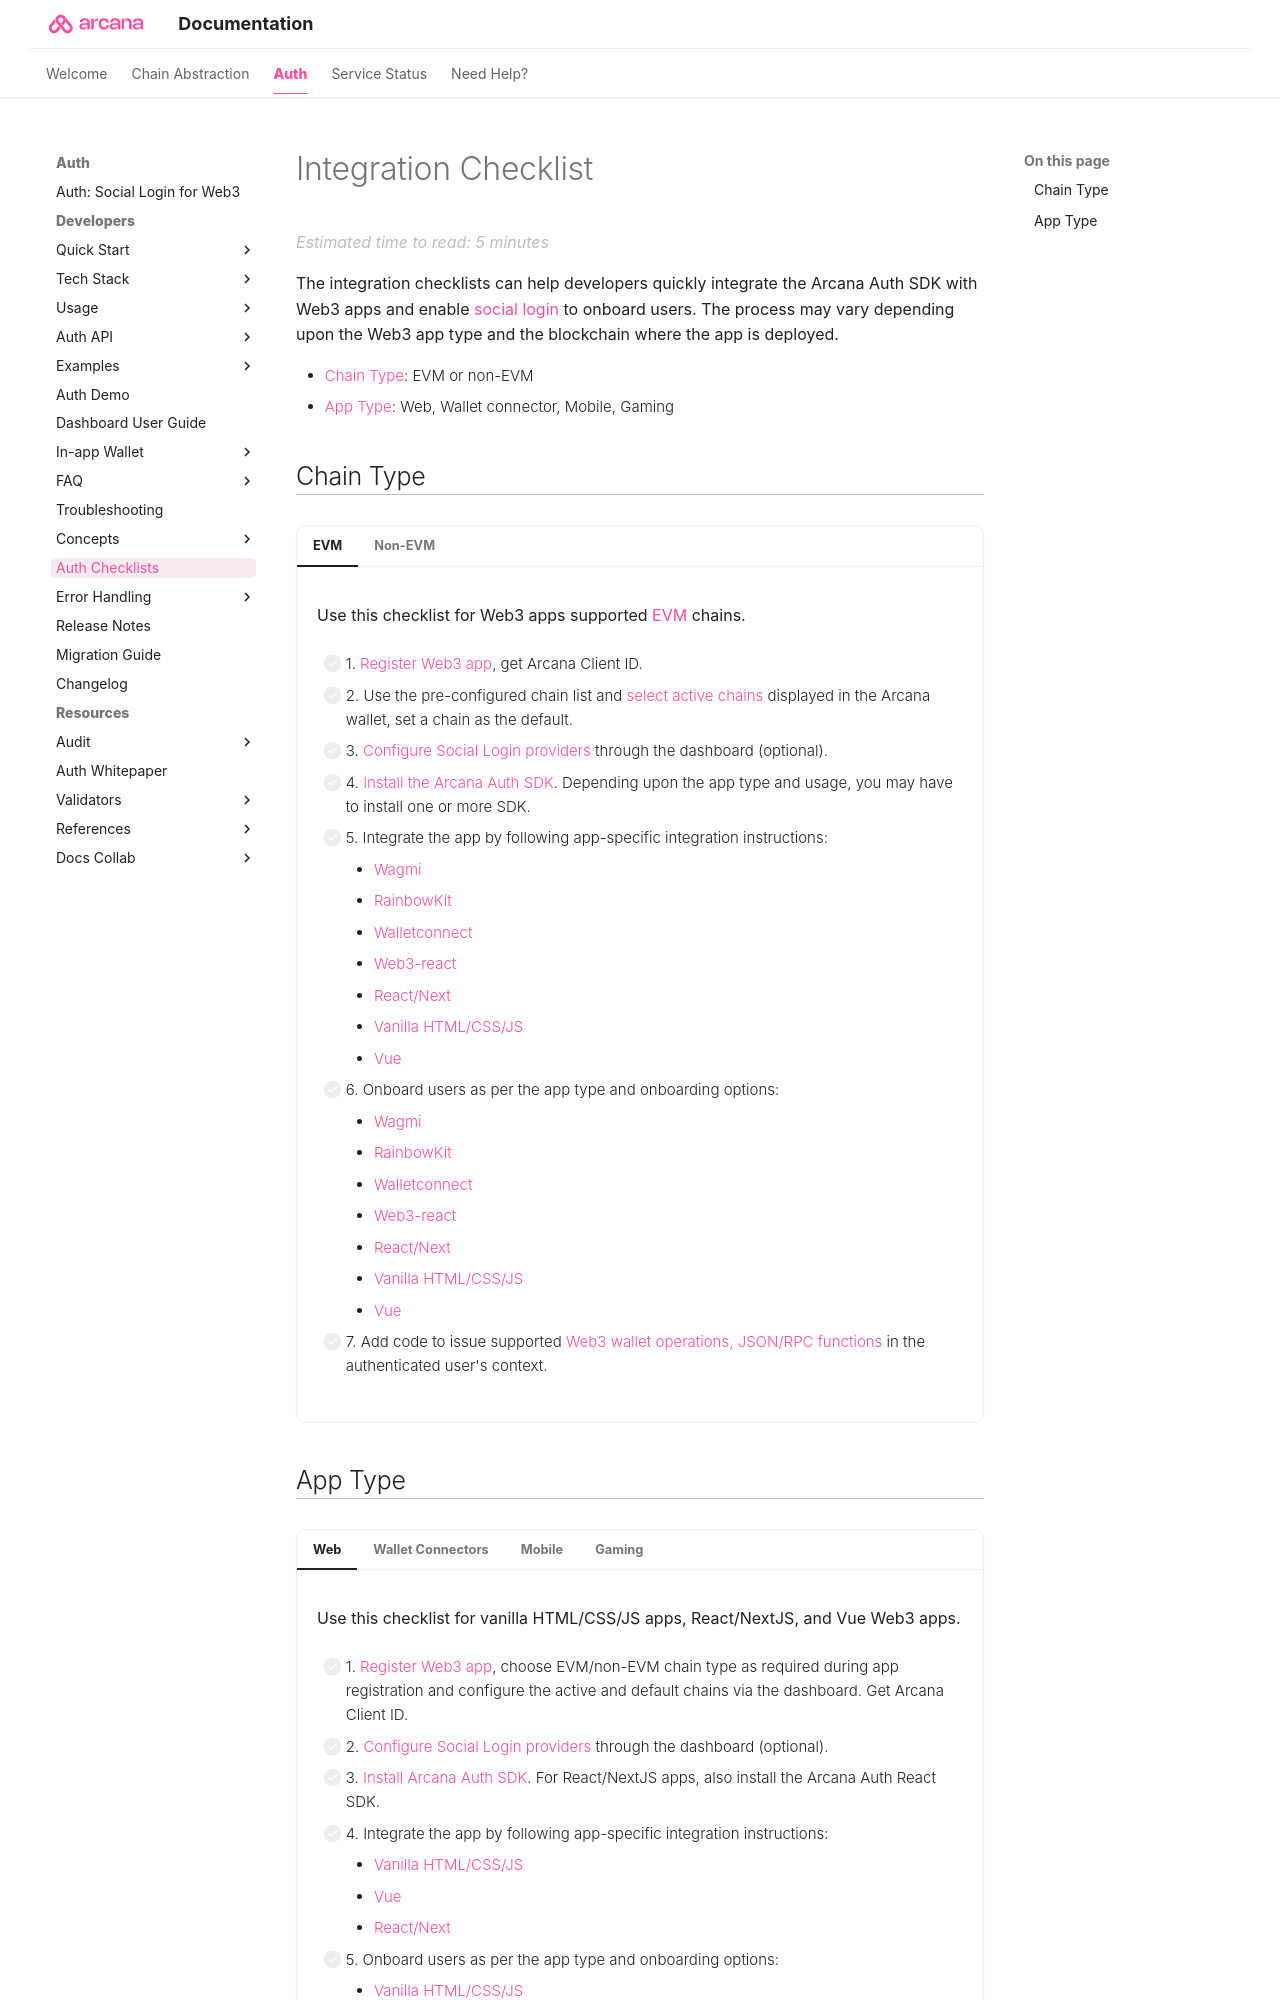

repository: shaloo/docs.arcana · page: checklists/index.html · generator: mkdocs

---
alias: integration-checklist
title: 'Integration Checklist'
description: 'App integration checklist: Social login, Blockchain Transactions.'
arcana:
  root_rel_path: .
---

# Integration Checklist

The integration checklists can help developers quickly integrate the {{config.extra.arcana.sdk_name}} with Web3 apps and enable [[concept-social-login|social login]] to onboard users. The process may vary depending upon the Web3 app type and the blockchain where the app is deployed.

* [Chain Type](#chain-type): EVM or non-EVM
* [App Type](#app-type): Web, Wallet connector, Mobile, Gaming

## Chain Type

=== "EVM"

    Use this checklist for Web3 apps supported [[web3-stack-chains|EVM]] chains.

    - [ ] 1. [[dashboard-user-guide#register-application|Register Web3 app]], get {{config.extra.arcana.company_name}} {{config.extra.arcana.app_address}}. 

    - [ ] 2. Use the pre-configured chain list and [[configure-wallet-chains#evm-chains|select active chains]] displayed in the {{config.extra.arcana.wallet_name}}, set a chain as the default.

    - [ ] 3. [[index-config-social-providers|Configure Social Login providers]] through the dashboard (optional).

    - [ ] 4. [[sdk-installation|Install the {{config.extra.arcana.sdk_name}}]]. Depending upon the app type and usage, you may have to install one or more SDK. 

    - [ ] 5. Integrate the app by following app-specific integration instructions: 
        * [[integrate-wagmi-app|Wagmi]] 
        * [[integrate-rainbow-app|RainbowKit]]
        * [[integrate-walletconnect-app|Walletconnect]]
        * [[integrate-web3-react-app|Web3-react]]
        * [[integrate-react-nextjs-app|React/Next]]
        * [[integrate-vanilla-app|Vanilla HTML/CSS/JS]]
        * [[integrate-vue-app|Vue]]

    - [ ] 6. Onboard users as per the app type and onboarding options: 
        * [[onboard-wagmi-app-pnp-ui|Wagmi]]
        * [[onboard-rainbow-app-pnp-ui|RainbowKit]]
        * [[onboard-walletconnect-app-pnp-ui|Walletconnect]]
        * [[onboard-web3-react-app-pnp-ui|Web3-react]]
        * [[react-nextjs-use-plug-play-auth|React/Next]]
        * [[use-plug-play-auth|Vanilla HTML/CSS/JS]]
        * [[vue-use-plug-play-auth|Vue]]

    - [ ] 7. Add code to issue supported [[evm-web3-wallet-ops|Web3 wallet operations, JSON/RPC functions]] in the authenticated user's context.

=== "Non-EVM"

    Use this checklist for Web3 apps supported [[web3-stack-chains|non-EVM chains]].

    - [ ] 1. Register the app and configure non-EVM Chain settings as per the chain type:
        * [[solana-dashboard-user-guide|Solana]]
        * [[mvx-dashboard-user-guide|MultiversX]]
        * [[near-dashboard-user-guide|Near]]

    - [ ] 2. [[index-config-social-providers|Configure Social Login providers]] through the dashboard (optional).

    - [ ] 3. [[sdk-installation|Install the {{config.extra.arcana.sdk_name}}]]. Depending upon the app type and usage, you may have to install one or more SDK. 

    - [ ] 4. Integrate the app by following app-specific integration instructions: 
        * [[integrate-wagmi-app|Wagmi]] 
        * [[integrate-rainbow-app|RainbowKit]]
        * [[integrate-walletconnect-app|Walletconnect]]
        * [[integrate-web3-react-app|Web3-react]]
        * [[integrate-react-nextjs-app|React/Next]]
        * [[integrate-vanilla-app|Vanilla HTML/CSS/JS]]
        * [[integrate-vue-app|Vue]]

    - [ ] 5. Onboard users as per the app type and onboarding options: 
        * [[onboard-wagmi-app-pnp-ui|Wagmi]]
        * [[onboard-rainbow-app-pnp-ui|RainbowKit]]
        * [[onboard-walletconnect-app-pnp-ui|Walletconnect]]
        * [[onboard-web3-react-app-pnp-ui|Web3-react]]
        * [[react-nextjs-use-plug-play-auth|React/Next]]
        * [[use-plug-play-auth|Vanilla HTML/CSS/JS]]
        * [[vue-use-plug-play-auth|Vue]]

    - [ ] 6. Add code to issue supported Web3 wallet operations, and JSON/RPC functions in the authenticated user's context. Note that these supported functions may vary across chains:
        * [[solana-web3-wallet-ops|Solana]]
        * [[mvx-web3-wallet-ops|MultiversX]]
        * [[near-web3-wallet-ops|Near]]
